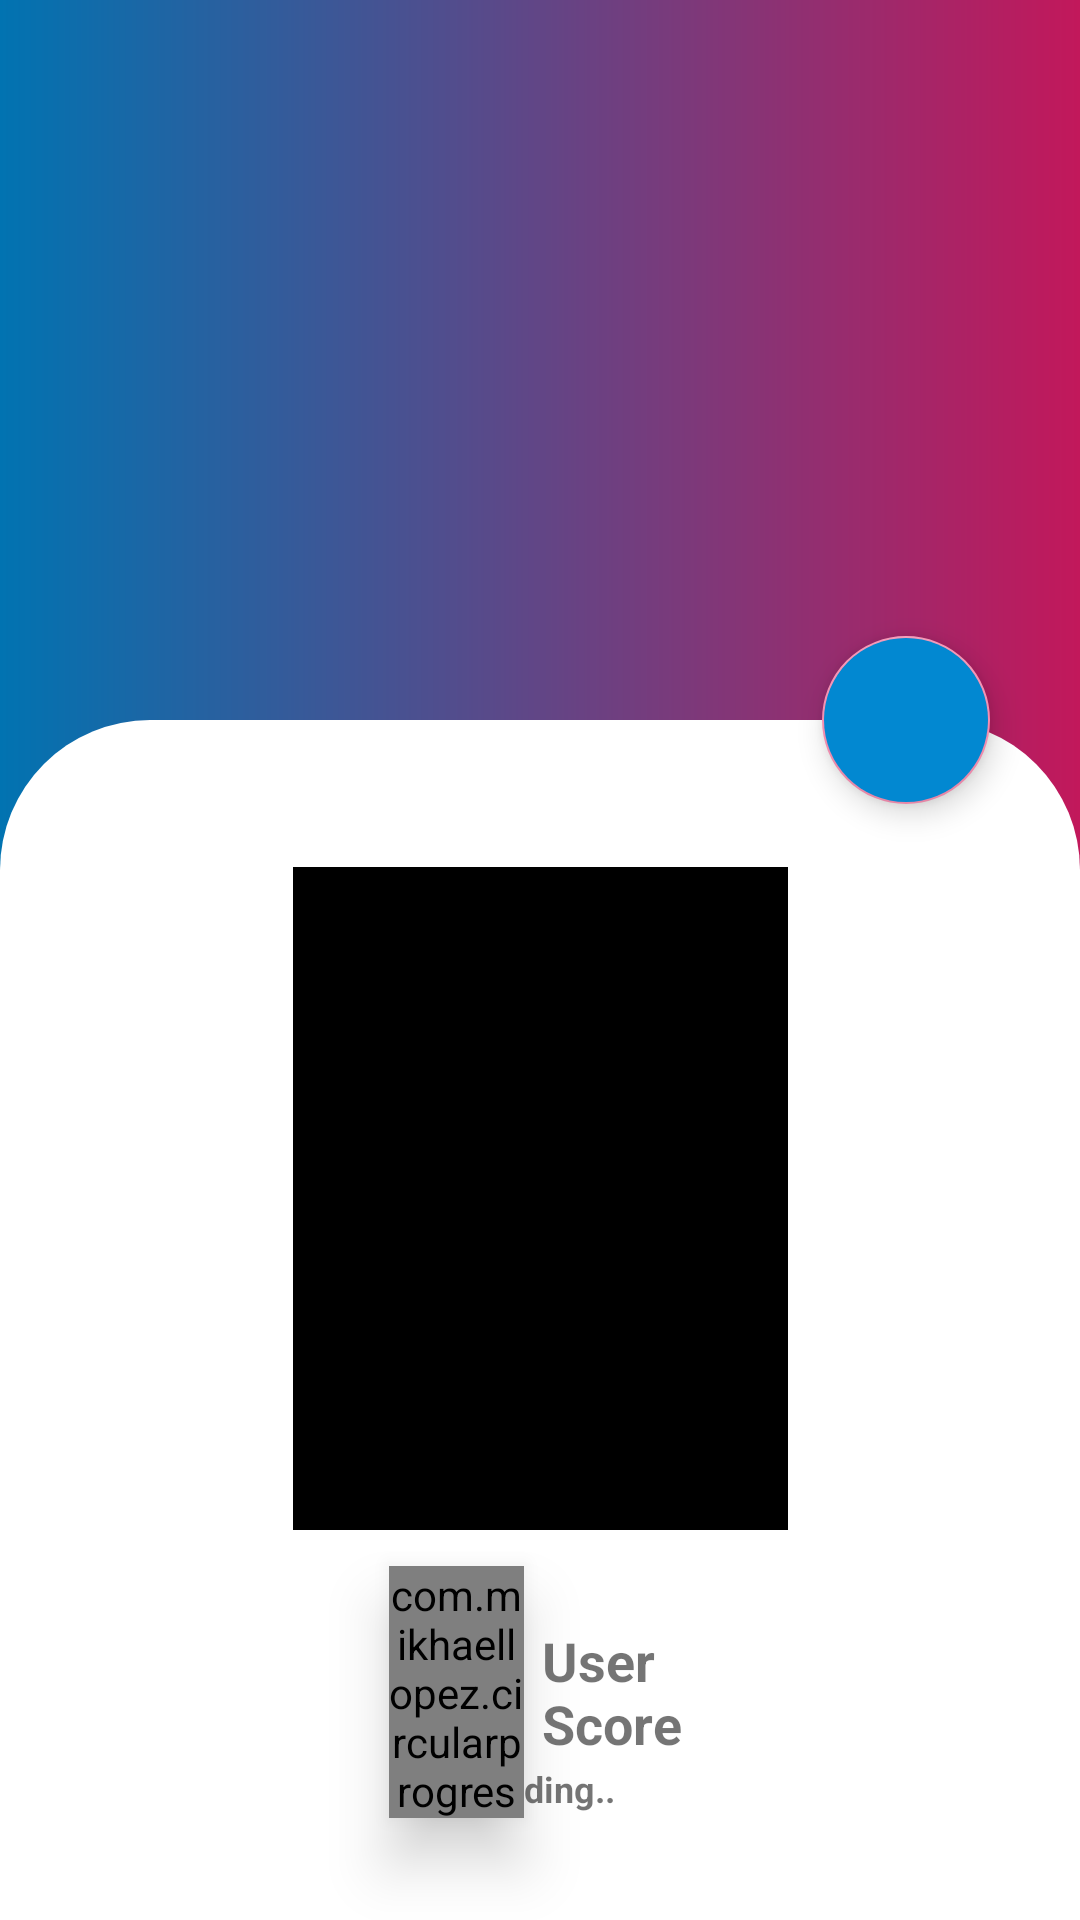

Write the Android layout XML for this screen, with the resource values it uses.
<!-- AndroidManifest.xml: application theme Theme.MovieCatalogue -->
<!-- res/layout/detail_catalogue.xml -->
<?xml version="1.0" encoding="utf-8"?>
<androidx.coordinatorlayout.widget.CoordinatorLayout xmlns:android="http://schemas.android.com/apk/res/android"
    xmlns:app="http://schemas.android.com/apk/res-auto"
    xmlns:tools="http://schemas.android.com/tools"
    android:id="@+id/progressBar"
    android:layout_width="match_parent"
    android:layout_height="match_parent"
    android:background="@drawable/ctr_bg">

    <com.google.android.material.appbar.AppBarLayout
        android:id="@+id/appbar"
        android:layout_width="match_parent"
        android:layout_height="240dp"
        android:fitsSystemWindows="true">

        <com.google.android.material.appbar.CollapsingToolbarLayout
            android:id="@+id/collapsing_toolbar"
            android:layout_width="match_parent"
            android:layout_height="match_parent"
            android:background="@drawable/ctr_bg"
            android:fitsSystemWindows="true"
            app:contentScrim="?attr/colorPrimary"
            app:layout_scrollFlags="scroll|snap|exitUntilCollapsed"
            app:title="">

            <androidx.constraintlayout.widget.ConstraintLayout
                android:id="@+id/constraint"
                android:layout_width="match_parent"
                android:layout_height="match_parent">

                <ImageView
                    android:id="@+id/tv_backdrop"
                    android:layout_width="match_parent"
                    android:layout_height="match_parent"
                    android:contentDescription="@string/loading"
                    app:layout_constraintBottom_toBottomOf="parent"
                    app:layout_constraintEnd_toEndOf="parent"
                    app:layout_constraintStart_toStartOf="parent"
                    app:layout_constraintTop_toTopOf="parent" />

            </androidx.constraintlayout.widget.ConstraintLayout>

            <androidx.appcompat.widget.Toolbar
                android:id="@+id/toolbar"
                android:layout_width="match_parent"
                android:layout_height="?attr/actionBarSize"
                app:layout_collapseMode="pin" />
        </com.google.android.material.appbar.CollapsingToolbarLayout>
    </com.google.android.material.appbar.AppBarLayout>

    <androidx.core.widget.NestedScrollView
        android:id="@+id/nestedScrollView"
        android:layout_width="match_parent"
        android:layout_height="match_parent"
        android:background="@drawable/layout_bg"
        android:fillViewport="true"
        app:layout_behavior="com.google.android.material.appbar.AppBarLayout$ScrollingViewBehavior">

        <androidx.constraintlayout.widget.ConstraintLayout
            android:layout_width="match_parent"
            android:layout_height="match_parent"
            android:padding="4dp">

            <ImageView
                android:id="@+id/tv_image"
                android:layout_width="165dp"
                android:layout_height="221dp"
                android:contentDescription="@string/loading"
                android:src="@color/black"
                app:layout_collapseMode="pin"
                app:layout_constraintBottom_toBottomOf="parent"
                app:layout_constraintEnd_toEndOf="parent"
                app:layout_constraintStart_toStartOf="parent"
                app:layout_constraintTop_toTopOf="parent"
                app:layout_constraintVertical_bias="0.127"
                tools:src="@color/teal_200" />

            <com.mikhaellopez.circularprogressbar.CircularProgressBar
                android:id="@+id/tv_movieRating"
                android:layout_width="45dp"
                android:layout_height="84dp"
                android:layout_marginStart="32dp"
                android:layout_marginTop="12dp"
                android:translationZ="12dp"
                app:cpb_background_progressbar_color="#f48fb1"
                app:cpb_background_progressbar_width="5dp"
                app:cpb_progress="8"
                app:cpb_progress_direction="to_right"
                app:cpb_progress_max="10"
                app:cpb_progressbar_color="#c2185b"
                app:cpb_round_border="false"
                app:layout_constraintStart_toStartOf="@+id/tv_image"
                app:layout_constraintTop_toBottomOf="@+id/tv_image" />

            <TextView
                android:layout_width="64dp"
                android:layout_height="wrap_content"
                android:layout_marginStart="12dp"
                android:layout_marginEnd="24dp"
                android:drawablePadding="4dp"
                android:gravity="center_vertical"
                android:text="@string/user_score"
                android:textSize="18sp"
                android:textStyle="bold"
                app:layout_constraintBottom_toBottomOf="@+id/tv_movieRating"
                app:layout_constraintEnd_toEndOf="@+id/tv_image"
                app:layout_constraintStart_toEndOf="@+id/tv_movieRating"
                app:layout_constraintTop_toTopOf="@+id/tv_movieRating"
                tools:ignore="RtlCompat" />

            <TextView
                android:id="@+id/tv_movieRatingText"
                android:layout_width="wrap_content"
                android:layout_height="wrap_content"
                android:drawablePadding="4dp"
                android:gravity="center_vertical"
                android:textSize="12sp"
                android:textStyle="bold"
                app:layout_constraintBottom_toBottomOf="@+id/tv_movieRating"
                app:layout_constraintEnd_toEndOf="@+id/tv_movieRating"
                app:layout_constraintStart_toStartOf="@+id/tv_movieRating"
                app:layout_constraintTop_toTopOf="@+id/tv_movieRating"
                tools:text="25%" />

            <TextView
                android:id="@+id/tv_release"
                android:layout_width="wrap_content"
                android:layout_height="wrap_content"
                android:layout_marginTop="78dp"
                android:drawablePadding="4dp"
                android:gravity="center_vertical"
                android:text="@string/loading"
                android:textSize="12sp"
                android:textStyle="bold"
                app:layout_constraintEnd_toEndOf="@+id/tv_image"
                app:layout_constraintStart_toStartOf="@+id/tv_image"
                app:layout_constraintTop_toBottomOf="@+id/tv_image"
                tools:text="12-12-2020" />



            <TextView
                android:id="@+id/textView4"
                android:layout_width="0dp"
                android:layout_height="wrap_content"
                android:layout_marginStart="12dp"
                android:layout_marginTop="30dp"
                android:layout_marginEnd="12dp"
                android:text="@string/about"
                android:textSize="18sp"
                android:textStyle="bold"
                app:layout_constraintEnd_toEndOf="parent"
                app:layout_constraintStart_toStartOf="parent"
                app:layout_constraintTop_toBottomOf="@+id/tv_release"
                tools:text="@string/about" />

            <TextView
                android:id="@+id/tv_about"
                android:layout_width="match_parent"
                android:layout_height="wrap_content"
                android:layout_marginStart="12dp"
                android:layout_marginTop="6dp"
                android:layout_marginEnd="12dp"
                android:layout_weight="1"
                android:gravity="center_vertical"
                android:justificationMode="inter_word"
                android:textSize="14sp"
                app:layout_constraintEnd_toEndOf="@+id/textView4"
                app:layout_constraintHorizontal_bias="0.0"
                app:layout_constraintStart_toStartOf="@+id/textView4"
                app:layout_constraintTop_toBottomOf="@+id/textView4"
                tools:text="@string/about" />

            <Button
                android:id="@+id/btn_buy"
                android:layout_width="match_parent"
                android:layout_height="38dp"
                android:layout_marginStart="12dp"
                android:layout_marginTop="12dp"
                android:layout_marginEnd="12dp"
                android:background="@drawable/bg_button"
                android:clickable="true"
                android:elevation="100dp"
                android:text="@string/buy"
                android:textAllCaps="false"
                android:textColor="@android:color/white"
                android:textSize="12sp"
                android:layout_marginBottom="24dp"
                app:layout_constraintTop_toBottomOf="@+id/tv_about"
                tools:layout_editor_absoluteX="4dp" />

        </androidx.constraintlayout.widget.ConstraintLayout>
    </androidx.core.widget.NestedScrollView>

    <com.google.android.material.floatingactionbutton.FloatingActionButton
        android:id="@+id/btn_favorite"
        android:layout_width="wrap_content"
        android:layout_height="wrap_content"
        android:layout_marginEnd="30dp"
        android:backgroundTint="#0288d1"
        android:baselineAlignBottom="false"
        android:clickable="true"
        android:focusable="false"
        android:focusableInTouchMode="false"
        android:src="@drawable/ic_baseline_bookmark_24"
        app:fabSize="normal"
        app:layout_anchor="@id/appbar"
        app:layout_anchorGravity="end|bottom"
        android:contentDescription="@string/loading" />

</androidx.coordinatorlayout.widget.CoordinatorLayout>
<!-- resources referenced by this layout -->
<resources>
  <color name="black">#FF000000</color>
  <color name="teal_200">#f48fb1</color>
  <!-- drawable ctr_bg (drawable) -->
  <?xml version="1.0" encoding="utf-8"?>
  <shape xmlns:android="http://schemas.android.com/apk/res/android">
      <gradient
          android:angle="360"
          android:endColor="@color/teal_700"
          android:startColor="@color/purple_900" />
  </shape>
  <!-- drawable layout_bg (drawable) -->
  <?xml version="1.0" encoding="utf-8"?>
  <shape xmlns:android="http://schemas.android.com/apk/res/android">
      <solid android:color="#ffffff" />
      <corners android:topLeftRadius="50dp"
          android:topRightRadius="50dp"/>
  </shape>
  <string name="about">About this movie</string>
  <string name="buy">Buy Now</string>
  <string name="loading">Loading..</string>
  <string name="user_score">User Score</string>
  <style name="Theme.MovieCatalogue" parent="Theme.MaterialComponents.DayNight.DarkActionBar">
          
          <item name="colorPrimary">@color/purple_500</item>
          <item name="colorPrimaryVariant">@color/placeholder</item>
          <item name="colorOnPrimary">@color/white</item>
          
          <item name="colorSecondary">@color/teal_200</item>
          <item name="colorSecondaryVariant">@color/teal_700</item>
          <item name="colorOnSecondary">@color/black</item>
          
          <item name="android:statusBarColor" tools:targetApi="l">?attr/colorPrimaryVariant</item>
          
      </style>
  <color name="teal_700">#c2185b</color>
  <color name="purple_900">#0173B1</color>
  <color name="purple_500">#03a9f4</color>
  <color name="placeholder">#88000000</color>
  <color name="white">#FFFFFFFF</color>
</resources>
